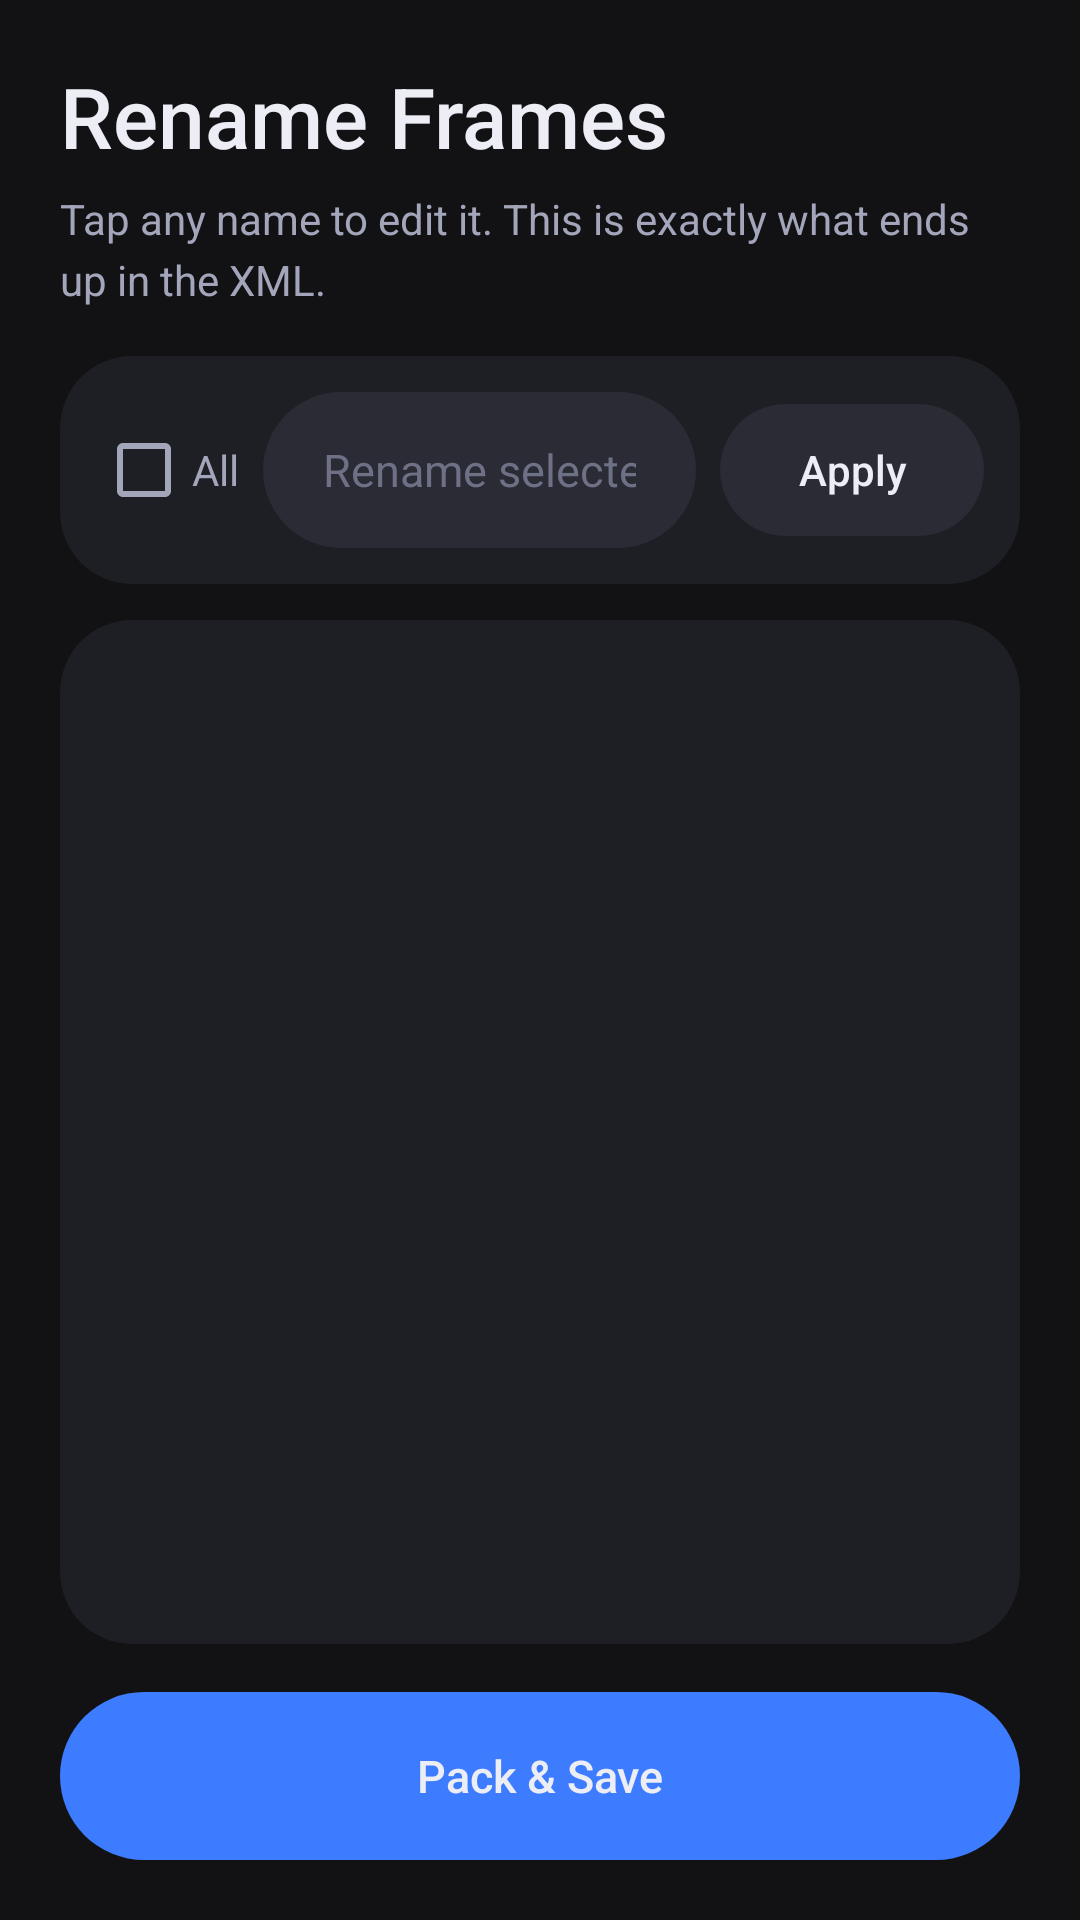

Here is an Android app screen rendered from its layout file. Give the layout XML and the strings, colors and styles it references.
<!-- AndroidManifest.xml: application theme Theme.ZenFNFToolkit -->
<!-- res/layout/activity_frame_manager.xml -->
<?xml version="1.0" encoding="utf-8"?>
<FrameLayout xmlns:android="http://schemas.android.com/apk/res/android"
    android:layout_width="match_parent"
    android:layout_height="match_parent"
    android:background="@color/bw_black">

    <LinearLayout
        android:layout_width="match_parent"
        android:layout_height="match_parent"
        android:orientation="vertical"
        android:padding="20dp"
        android:paddingTop="40dp">

        <TextView
            android:id="@+id/tvHeader"
            style="@style/ZenHeader"
            android:layout_width="wrap_content"
            android:layout_height="wrap_content"
            android:layout_marginBottom="6dp"
            android:text="Rename Frames" />

        <TextView
            style="@style/ZenBody"
            android:layout_width="wrap_content"
            android:layout_height="wrap_content"
            android:layout_marginBottom="16dp"
            android:text="Tap any name to edit it. This is exactly what ends up in the XML." />

        <LinearLayout
            android:layout_width="match_parent"
            android:layout_height="wrap_content"
            android:layout_marginBottom="12dp"
            android:background="@drawable/bw_card_bg"
            android:gravity="center_vertical"
            android:orientation="horizontal"
            android:padding="12dp">

            <CheckBox
                android:id="@+id/cbSelectAll"
                android:layout_width="wrap_content"
                android:layout_height="wrap_content"
                android:layout_marginEnd="8dp"
                android:text="All"
                android:textColor="@color/bw_grey" />

            <EditText
                android:id="@+id/etBulkPrefix"
                android:layout_width="0dp"
                android:layout_height="wrap_content"
                android:layout_weight="1"
                android:hint="Rename selected to…"
                android:singleLine="true" />

            <Button
                android:id="@+id/btnApplyBulk"
                style="@style/ZenButtonSmall"
                android:layout_width="wrap_content"
                android:layout_height="wrap_content"
                android:layout_marginStart="8dp"
                android:text="Apply" />
        </LinearLayout>

        <androidx.recyclerview.widget.RecyclerView
            android:id="@+id/rvFrames"
            android:layout_width="match_parent"
            android:layout_height="0dp"
            android:layout_weight="1"
            android:background="@drawable/bw_card_bg"
            android:clipToPadding="false"
            android:focusable="false"
            android:focusableInTouchMode="false"
            android:nestedScrollingEnabled="true"
            android:overScrollMode="always"
            android:padding="12dp"
            android:scrollbars="vertical" />

        <Button
            android:id="@+id/btnPackSave"
            style="@style/ZenButton"
            android:layout_width="match_parent"
            android:layout_height="wrap_content"
            android:layout_marginTop="16dp"
            android:text="Pack &amp; Save" />

        <ImageView
            android:id="@+id/ivPreview"
            android:layout_width="match_parent"
            android:layout_height="0dp"
            android:layout_marginTop="16dp"
            android:layout_weight="1"
            android:background="@drawable/bw_thumb_bg"
            android:padding="8dp"
            android:scaleType="fitCenter"
            android:visibility="gone" />

        <TextView
            android:id="@+id/tvSavedInfo"
            android:layout_width="match_parent"
            android:layout_height="wrap_content"
            android:layout_marginTop="12dp"
            android:fontFamily="monospace"
            android:textColor="@color/bw_grey"
            android:textSize="12sp"
            android:visibility="gone" />

        <Button
            android:id="@+id/btnDone"
            style="@style/ZenButtonOutline"
            android:layout_width="match_parent"
            android:layout_height="wrap_content"
            android:layout_marginTop="12dp"
            android:text="Done"
            android:visibility="gone" />

    </LinearLayout>

    <LinearLayout
        android:id="@+id/loadingOverlay"
        android:layout_width="match_parent"
        android:layout_height="match_parent"
        android:background="@color/bw_black"
        android:gravity="center"
        android:orientation="vertical"
        android:visibility="gone">

        <ProgressBar
            android:layout_width="44dp"
            android:layout_height="44dp"
            android:indeterminateTint="@color/fnf_accent" />

        <TextView
            android:id="@+id/tvLoadingLabel"
            android:layout_width="wrap_content"
            android:layout_height="wrap_content"
            android:layout_marginTop="16dp"
            android:fontFamily="sans-serif-medium"
            android:text="Packing…"
            android:textColor="@color/bw_white"
            android:textSize="16sp" />

    </LinearLayout>

</FrameLayout>
<!-- resources referenced by this layout -->
<resources>
  <color name="bw_black">#121214</color>
  <color name="bw_grey">#A3A5BA</color>
  <color name="bw_white">#ECEDF5</color>
  <color name="fnf_accent">#3D7BFF</color>
  <!-- drawable bw_card_bg (drawable) -->
  <shape xmlns:android="http://schemas.android.com/apk/res/android" android:shape="rectangle">
      <solid android:color="@color/bw_panel" />
      <corners android:radius="24dp" />
  </shape>
  <!-- drawable bw_thumb_bg (drawable) -->
  <shape xmlns:android="http://schemas.android.com/apk/res/android" android:shape="rectangle">
      <solid android:color="@color/bw_surface" />
      <corners android:radius="18dp" />
  </shape>
  <style name="ZenBody">
          <item name="android:textColor">@color/bw_grey</item>
          <item name="android:textSize">14sp</item>
          <item name="android:lineSpacingExtra">4dp</item>
      </style>
  <style name="ZenButton">
          <item name="android:background">@drawable/bw_button_bg</item>
          <item name="android:textColor">@color/zen_button_text</item>
          <item name="android:textAllCaps">false</item>
          <item name="android:textSize">15sp</item>
          <item name="android:fontFamily">sans-serif-medium</item>
          <item name="android:minHeight">56dp</item>
          <item name="android:paddingLeft">24dp</item>
          <item name="android:paddingRight">24dp</item>
          <item name="android:stateListAnimator">@null</item>
          <item name="android:elevation">0dp</item>
      </style>
  <style name="ZenButtonOutline">
          <item name="android:background">@drawable/bw_button_outline_bg</item>
          <item name="android:textColor">@color/zen_button_text</item>
          <item name="android:textAllCaps">false</item>
          <item name="android:textSize">15sp</item>
          <item name="android:fontFamily">sans-serif-medium</item>
          <item name="android:minHeight">56dp</item>
          <item name="android:paddingLeft">24dp</item>
          <item name="android:paddingRight">24dp</item>
          <item name="android:stateListAnimator">@null</item>
          <item name="android:elevation">0dp</item>
      </style>
  <style name="ZenButtonSmall" parent="ZenButtonOutline">
          <item name="android:minHeight">44dp</item>
          <item name="android:textSize">14sp</item>
          <item name="android:paddingLeft">18dp</item>
          <item name="android:paddingRight">18dp</item>
      </style>
  <style name="ZenHeader">
          <item name="android:textColor">@color/bw_white</item>
          <item name="android:textSize">28sp</item>
          <item name="android:fontFamily">sans-serif-medium</item>
          <item name="android:textAllCaps">false</item>
          <item name="android:letterSpacing">0</item>
      </style>
  <color name="bw_panel">#1E1F24</color>
  <color name="bw_surface">#2A2B35</color>
  <color name="fnf_on_accent">#FFFFFF</color>
  <style name="ZenWindowAnimation">
          <item name="android:activityOpenEnterAnimation">@anim/zen_enter</item>
          <item name="android:activityOpenExitAnimation">@anim/zen_exit</item>
          <item name="android:activityCloseEnterAnimation">@anim/zen_enter_back</item>
          <item name="android:activityCloseExitAnimation">@anim/zen_exit_back</item>
      </style>
  <color name="bw_surface_high">#363746</color>
  <style name="ZenEditText" parent="Widget.AppCompat.EditText">
          <item name="android:textColor">@color/bw_white</item>
          <item name="android:textColorHint">@color/bw_grey_dim</item>
          <item name="android:textSize">15sp</item>
          <item name="android:background">@drawable/bw_edittext_underline</item>
          <item name="android:minHeight">52dp</item>
      </style>
  <color name="fnf_accent_dark">#2A62DB</color>
  <color name="bw_grey_dim">#6E7086</color>
</resources>
